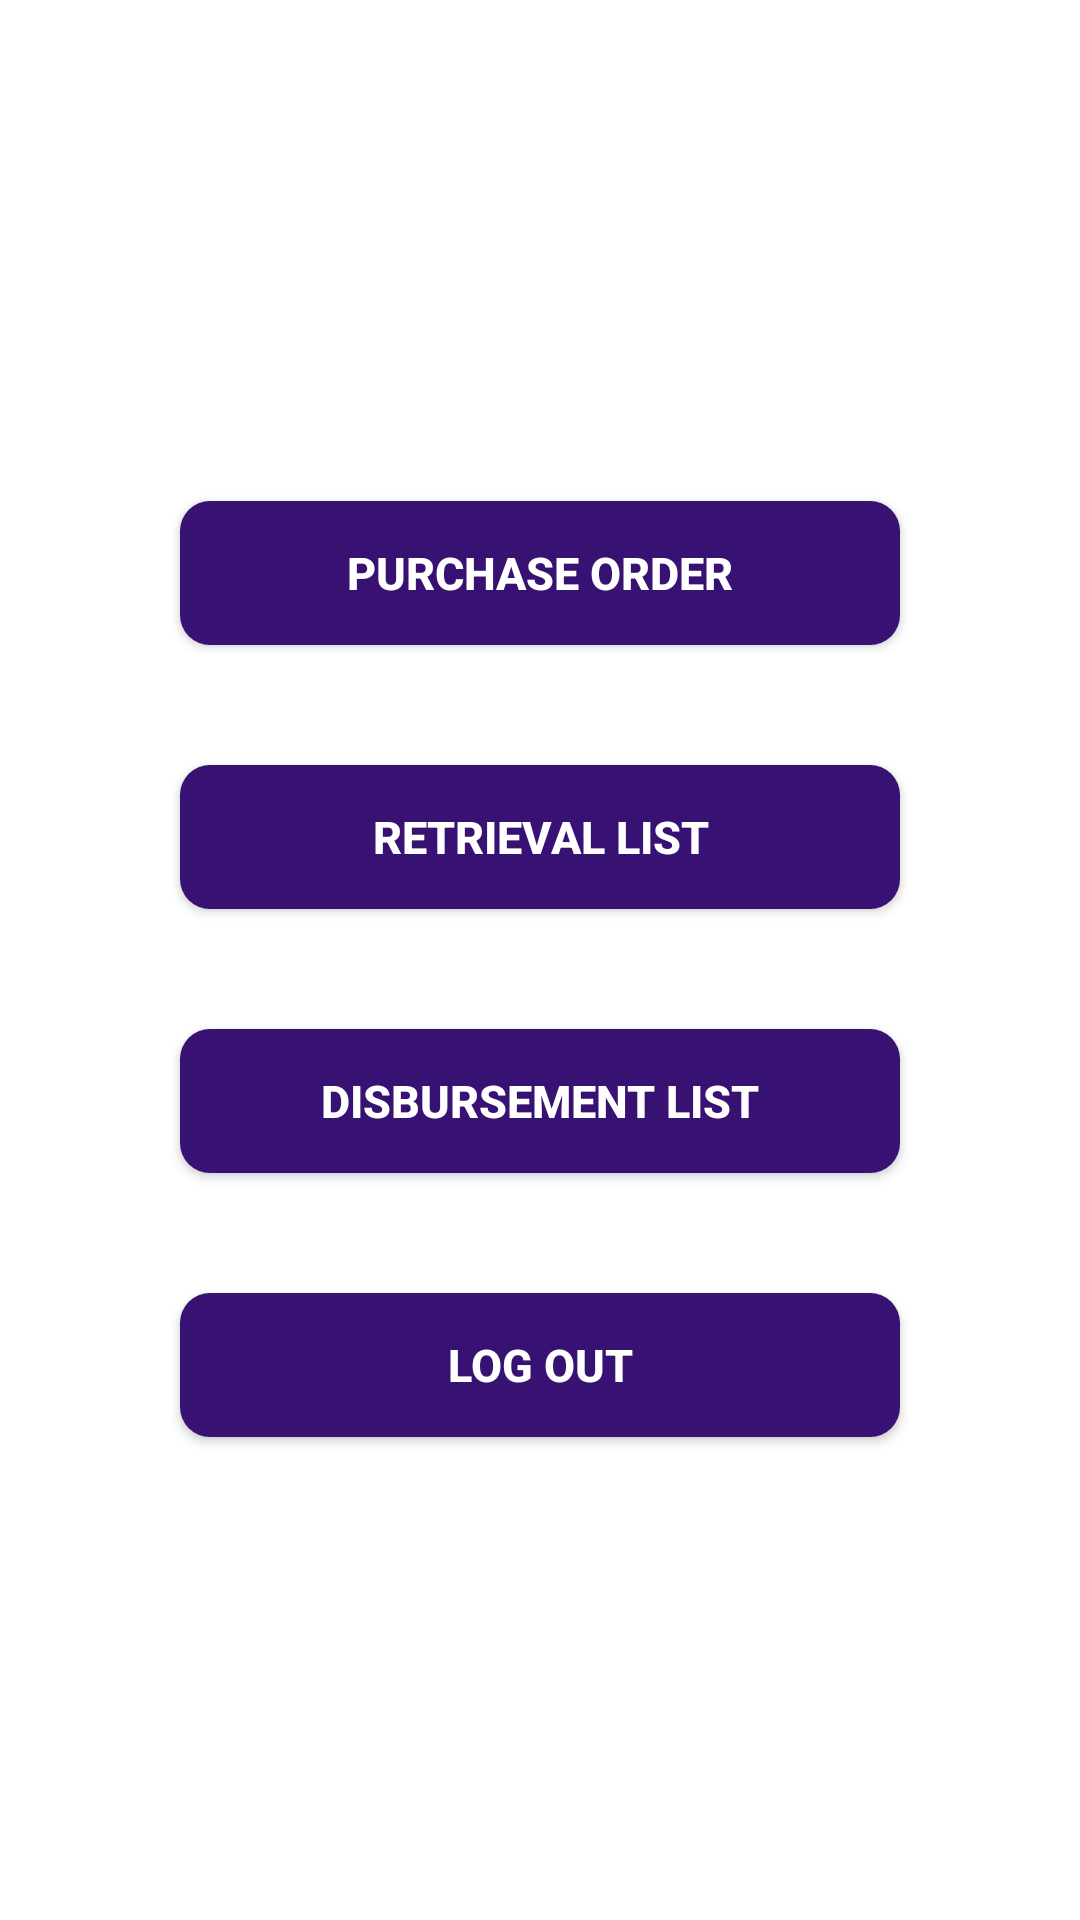

Produce the Android XML layout that renders to this screen, including the resource entries it uses.
<!-- AndroidManifest.xml: application theme AppTheme -->
<!-- res/layout/activity_store_navigation.xml -->
<?xml version="1.0" encoding="utf-8"?>
<LinearLayout xmlns:android="http://schemas.android.com/apk/res/android"
    android:orientation="vertical"
    android:layout_width="match_parent"
    android:layout_height="match_parent">
    <TextView
        android:id="@+id/txtInfo"
        android:layout_width="wrap_content"
        android:layout_height="wrap_content"
        android:layout_gravity="center"
        android:layout_marginTop="100dp"
        android:textColor="#cc9216"
        android:textStyle="bold|italic"
        android:textSize="20dp"/>

    <Button
        android:id="@+id/btnPurchaseOrder"
        android:layout_width="240dp"
        android:layout_height="wrap_content"
        android:layout_gravity="center"
        android:layout_marginTop="40dp"
        android:background="@drawable/navigation_page_button"
        android:text="Purchase Order"
        android:textColor="#ffffff"
        android:textStyle="bold"
        android:textSize="15dp"/>


    <Button
        android:id="@+id/btnRetrieval"
        android:layout_width="240dp"
        android:layout_height="wrap_content"
        android:layout_gravity="center"
        android:layout_marginTop="40dp"
        android:background="@drawable/navigation_page_button"
        android:text="Retrieval List"
        android:textColor="#ffffff"
        android:textStyle="bold"
        android:textSize="15dp"/>


    <Button
        android:id="@+id/btnDisbursement"
        android:layout_width="240dp"
        android:layout_height="wrap_content"
        android:layout_gravity="center"
        android:layout_marginTop="40dp"
        android:background="@drawable/navigation_page_button"
        android:text="Disbursement List"
        android:textColor="#ffffff"
        android:textStyle="bold"
        android:textSize="15dp"/>


    <Button
        android:id="@+id/btnLogout"
        android:layout_width="240dp"
        android:layout_height="wrap_content"
        android:layout_gravity="center"
        android:layout_marginTop="40dp"
        android:background="@drawable/navigation_page_button"
        android:text="Log Out"
        android:textColor="#ffffff"
        android:textStyle="bold"
        android:textSize="15dp"/>

</LinearLayout>
<!-- resources referenced by this layout -->
<resources>
  <!-- drawable navigation_page_button (drawable) -->
  <?xml version="1.0" encoding="utf-8"?>
  <shape xmlns:android="http://schemas.android.com/apk/res/android"
      android:shape="rectangle" android:padding="10dp">
      
      <solid android:color="#381272"/>
      <corners android:radius="10dp"/>
  </shape>
</resources>
